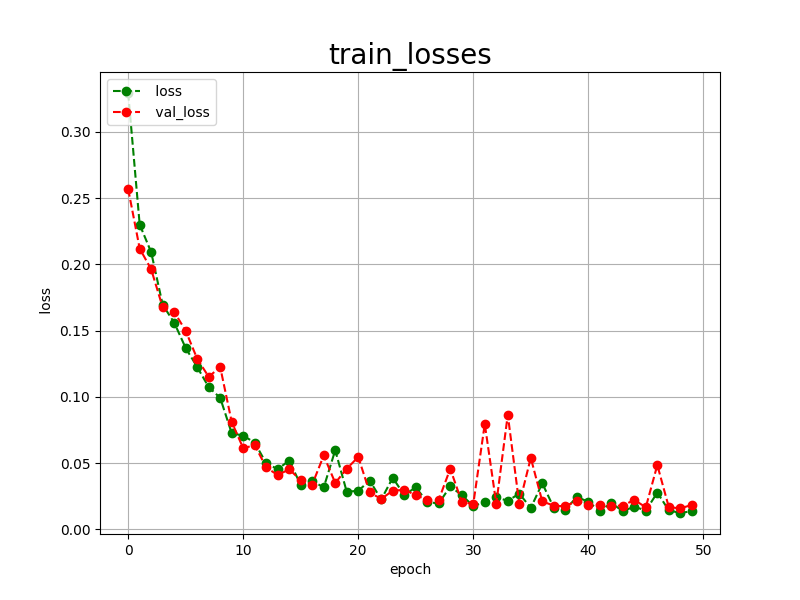

The file beside this chart, header and first rows:
epoch, loss, val_loss
0, 0.3293, 0.2568
1, 0.2300, 0.2119
2, 0.2091, 0.1962
3, 0.1694, 0.1675
4, 0.1560, 0.1641
5, 0.1368, 0.1498
6, 0.1225, 0.1287
7, 0.1073, 0.1151
8, 0.0992, 0.1225
9, 0.0725, 0.0810
10, 0.0707, 0.0612
11, 0.0654, 0.0635
12, 0.0498, 0.0467
13, 0.0454, 0.0409
14, 0.0519, 0.0453
15, 0.0334, 0.0370
16, 0.0365, 0.0338
17, 0.0316, 0.0557
18, 0.0597, 0.0350
19, 0.0283, 0.0457
20, 0.0291, 0.0546
21, 0.0367, 0.0278
22, 0.0225, 0.0229
23, 0.0389, 0.0292
24, 0.0258, 0.0297
25, 0.0317, 0.0259
26, 0.0206, 0.0221
27, 0.0195, 0.0223
28, 0.0324, 0.0457
29, 0.0258, 0.0207
30, 0.0175, 0.0189
31, 0.0206, 0.0795
32, 0.0243, 0.0193
33, 0.0214, 0.0865
34, 0.0270, 0.0190
35, 0.0161, 0.0539
36, 0.0347, 0.0210
37, 0.0163, 0.0179
38, 0.0147, 0.0173
39, 0.0244, 0.0216
40, 0.0208, 0.0180
41, 0.0139, 0.0187
42, 0.0198, 0.0177
43, 0.0137, 0.0179
44, 0.0171, 0.0222
45, 0.0141, 0.0166
46, 0.0277, 0.0485
47, 0.0143, 0.0167
48, 0.0123, 0.0158
49, 0.0137, 0.0184
